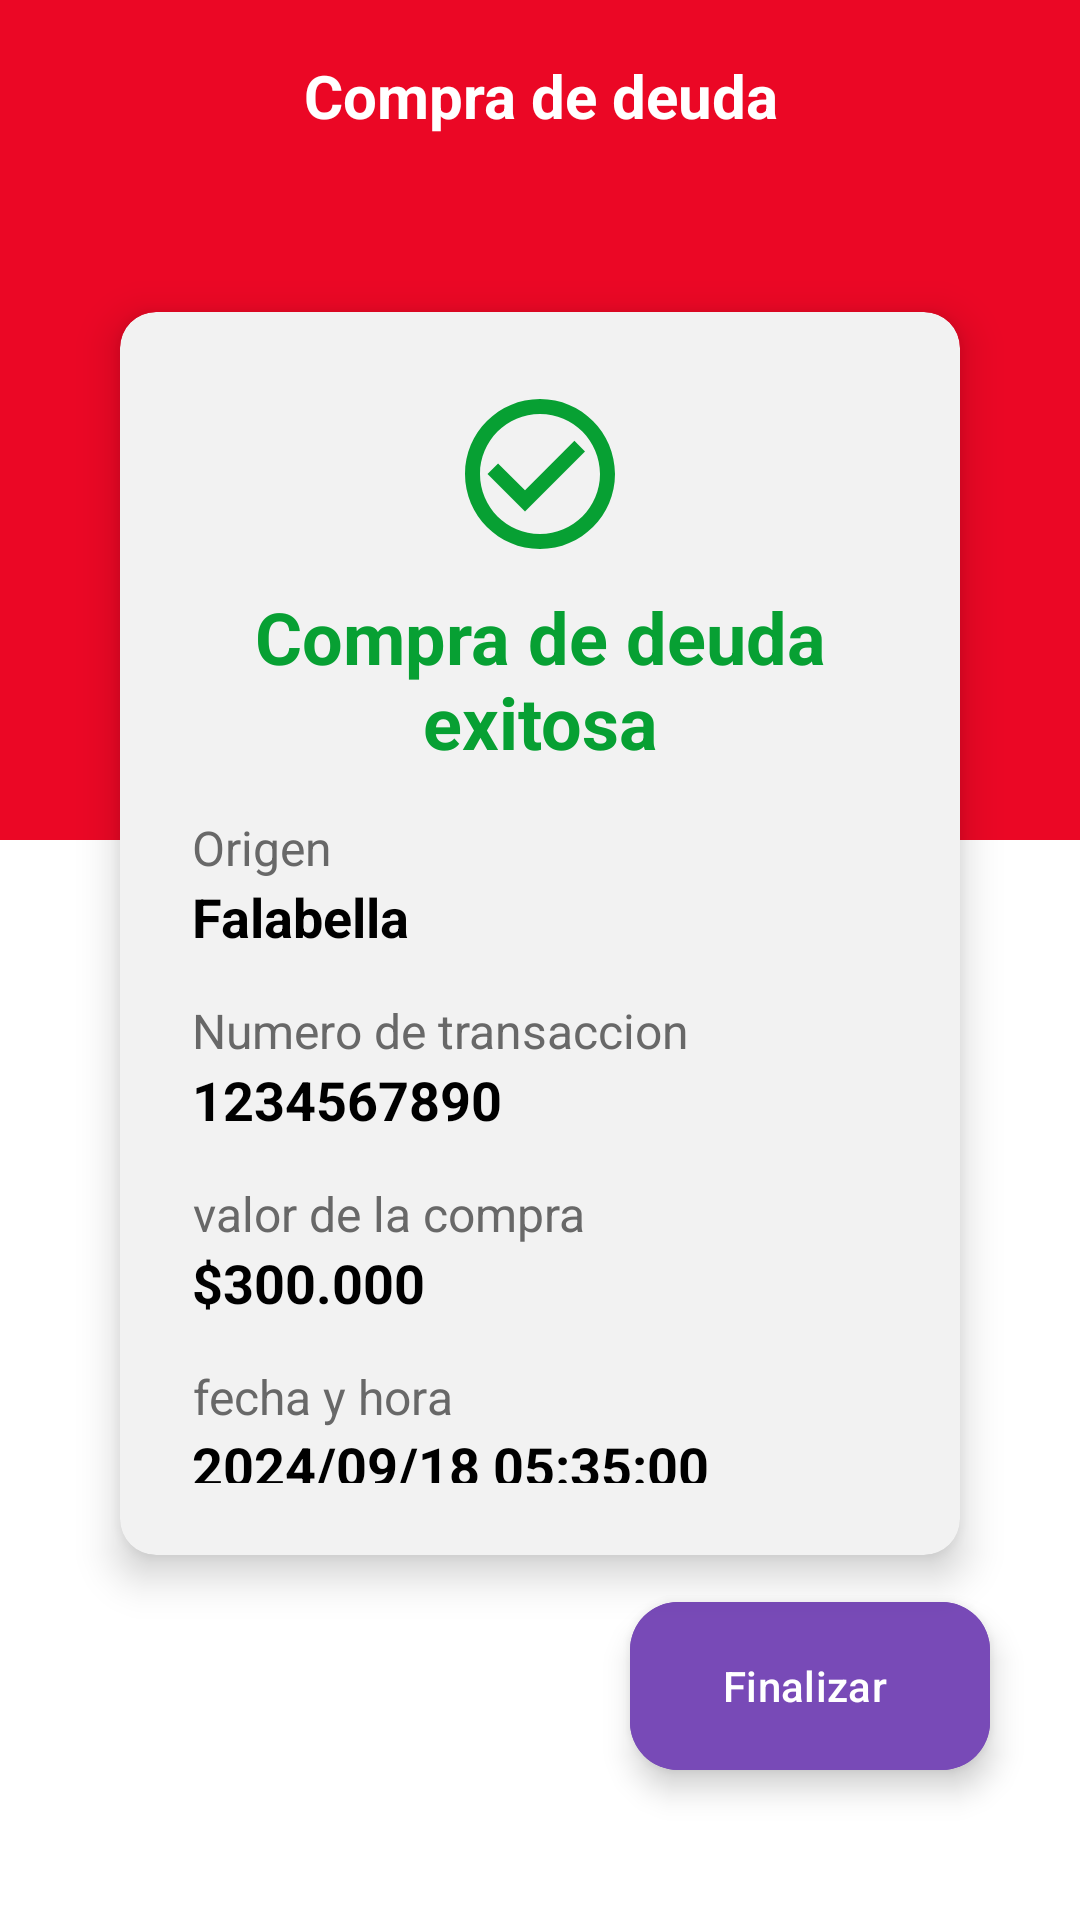

Layout XML and referenced resources for this Android screen:
<!-- AndroidManifest.xml: application theme Theme.MyApp -->
<!-- res/layout/fragment_transaction_success.xml -->
<?xml version="1.0" encoding="utf-8"?>
<androidx.constraintlayout.widget.ConstraintLayout
    xmlns:android="http://schemas.android.com/apk/res/android"
    xmlns:app="http://schemas.android.com/apk/res-auto"
    android:layout_width="match_parent"
    android:layout_height="match_parent"
    android:background="@drawable/background_base_app">

    <androidx.constraintlayout.widget.Guideline
        android:id="@+id/guideline_vertical_25"
        android:layout_width="wrap_content"
        android:layout_height="wrap_content"
        android:orientation="vertical"
        app:layout_constraintGuide_percent="0.25" />

    <androidx.constraintlayout.widget.Guideline
        android:id="@+id/guideline_vertical_75"
        android:layout_width="wrap_content"
        android:layout_height="wrap_content"
        android:orientation="vertical"
        app:layout_constraintGuide_percent="0.96" />

    <androidx.constraintlayout.widget.Guideline
        android:id="@+id/guideline_horizontal_20"
        android:layout_width="wrap_content"
        android:layout_height="wrap_content"
        android:orientation="horizontal"
        app:layout_constraintGuide_percent="0.12" />

    <androidx.constraintlayout.widget.Guideline
        android:id="@+id/guideline_horizontal_80"
        android:layout_width="wrap_content"
        android:layout_height="wrap_content"
        android:orientation="horizontal"
        app:layout_constraintGuide_percent="0.81" />

    <androidx.appcompat.widget.Toolbar
        android:id="@+id/toolbar"
        style="@style/Theme.MyApp"
        android:layout_width="match_parent"
        android:layout_height="?attr/actionBarSize"
        android:background="@color/primary"
        android:theme="@style/ThemeOverlay.AppCompat.Dark.ActionBar"
        app:layout_constraintEnd_toEndOf="parent"
        app:layout_constraintHorizontal_bias="0.0"
        app:layout_constraintStart_toStartOf="parent"
        app:layout_constraintTop_toTopOf="parent">

        <androidx.constraintlayout.widget.ConstraintLayout
            android:layout_width="match_parent"
            android:layout_height="wrap_content"
            android:layout_marginEnd="15dp">

            <com.google.android.material.textview.MaterialTextView
                android:id="@+id/tvAppbar"
                android:layout_width="wrap_content"
                android:layout_height="wrap_content"
                android:text="@string/lbl_app_bar_title"
                android:textColor="@color/white"
                android:textSize="20sp"
                android:textStyle="bold"
                app:layout_constraintBottom_toBottomOf="parent"
                app:layout_constraintEnd_toEndOf="parent"
                app:layout_constraintStart_toStartOf="parent"
                app:layout_constraintTop_toTopOf="parent" />

            
            <ImageButton
                android:id="@+id/btnBack"
                android:layout_width="wrap_content"
                android:layout_height="wrap_content"
                android:background="?attr/selectableItemBackgroundBorderless"
                android:contentDescription="@string/btn_description"
                android:src="@drawable/ic_arrow_back_white"
                app:layout_constraintBottom_toBottomOf="parent"
                app:layout_constraintStart_toStartOf="parent"
                app:layout_constraintTop_toTopOf="parent" />

            
            <ImageButton
                android:id="@+id/btnClose"
                android:layout_width="wrap_content"
                android:layout_height="wrap_content"
                android:background="?attr/selectableItemBackgroundBorderless"
                android:contentDescription="@string/btn_description"
                android:src="@drawable/ic_close_white"
                app:layout_constraintBottom_toBottomOf="parent"
                app:layout_constraintEnd_toEndOf="parent"
                app:layout_constraintTop_toTopOf="parent" />

        </androidx.constraintlayout.widget.ConstraintLayout>
    </androidx.appcompat.widget.Toolbar>

    
    <com.google.android.material.card.MaterialCardView
        android:id="@+id/cardBalance"
        android:layout_width="0dp"
        android:layout_height="0dp"
        android:layout_marginHorizontal="40dp"
        android:layout_marginTop="40dp"
        app:strokeWidth="0dp"
        app:strokeColor="@color/white"
        android:backgroundTint="@color/background"
        app:cardElevation="8dp"
        app:layout_constraintEnd_toEndOf="parent"
        app:layout_constraintStart_toStartOf="parent"
        app:layout_constraintTop_toBottomOf="@id/toolbar"
        app:layout_constraintBottom_toTopOf="@id/guideline_horizontal_80">

        <LinearLayout
            android:layout_width="match_parent"
            android:layout_height="match_parent"
            android:orientation="vertical"
            android:padding="24dp">

            <ImageView
                android:layout_width="60dp"
                android:layout_height="60dp"
                android:layout_gravity="center"
                android:contentDescription="@string/btn_description"
                android:src="@drawable/ic_check_circle_outline"/>


            <com.google.android.material.textview.MaterialTextView
                android:id="@+id/tv_card_number"
                android:layout_width="wrap_content"
                android:layout_height="wrap_content"
                android:layout_marginTop="8dp"
                android:text="@string/lbl_compra_de_deuda_exitosa"
                android:gravity="center"
                android:textColor="@color/green"
                android:textSize="24sp"
                android:textStyle="bold" />


            <com.google.android.material.textview.MaterialTextView
                android:id="@+id/tbOrigen"
                android:layout_width="wrap_content"
                android:layout_height="wrap_content"
                android:layout_marginTop="15dp"
                android:gravity="center"
                android:text="@string/origen"
                android:textColor="@color/secondaryText"
                android:textSize="16sp" />

            <com.google.android.material.textview.MaterialTextView
                android:id="@+id/tvBank"
                android:layout_width="wrap_content"
                android:layout_height="wrap_content"
                android:text="@string/lbl_test_bank"
                android:textColor="@color/black"
                android:textSize="18sp"
                android:textStyle="bold"
                app:layout_constraintBottom_toBottomOf="parent"
                app:layout_constraintEnd_toEndOf="parent"
                app:layout_constraintStart_toStartOf="parent"
                app:layout_constraintTop_toTopOf="parent" />

            <com.google.android.material.textview.MaterialTextView
                android:id="@+id/tvtxNumber"
                android:layout_width="wrap_content"
                android:layout_height="wrap_content"
                android:layout_marginTop="15dp"
                android:gravity="center"
                android:text="@string/lbl_txc_number"
                android:textColor="@color/secondaryText"
                android:textSize="16sp" />

            <com.google.android.material.textview.MaterialTextView
                android:id="@+id/TxNumber"
                android:layout_width="wrap_content"
                android:layout_height="wrap_content"
                android:text="@string/lbl_number_value"
                android:textColor="@color/black"
                android:textSize="18sp"
                android:textStyle="bold"
                app:layout_constraintBottom_toBottomOf="parent"
                app:layout_constraintEnd_toEndOf="parent"
                app:layout_constraintStart_toStartOf="parent"
                app:layout_constraintTop_toTopOf="parent" />

            <com.google.android.material.textview.MaterialTextView
                android:id="@+id/tvAmmount"
                android:layout_width="wrap_content"
                android:layout_height="wrap_content"
                android:layout_marginTop="15dp"
                android:gravity="center"
                android:text="@string/lbl_value"
                android:textColor="@color/secondaryText"
                android:textSize="16sp" />

            <com.google.android.material.textview.MaterialTextView
                android:id="@+id/tvAmmountValue"
                android:layout_width="wrap_content"
                android:layout_height="wrap_content"
                android:text="@string/lbl_test_value"
                android:textColor="@color/black"
                android:textSize="18sp"
                android:textStyle="bold"
                app:layout_constraintBottom_toBottomOf="parent"
                app:layout_constraintEnd_toEndOf="parent"
                app:layout_constraintStart_toStartOf="parent"
                app:layout_constraintTop_toTopOf="parent" />

            <com.google.android.material.textview.MaterialTextView
                android:id="@+id/tvDate"
                android:layout_width="wrap_content"
                android:layout_height="wrap_content"
                android:layout_marginTop="15dp"
                android:gravity="center"
                android:text="@string/lbl_date"
                android:textColor="@color/secondaryText"
                android:textSize="16sp" />

            <com.google.android.material.textview.MaterialTextView
                android:id="@+id/tvDateValue"
                android:layout_width="wrap_content"
                android:layout_height="wrap_content"
                android:text="@string/lbl_test_date"
                android:textColor="@color/black"
                android:textSize="18sp"
                android:textStyle="bold"
                app:layout_constraintBottom_toBottomOf="parent"
                app:layout_constraintEnd_toEndOf="parent"
                app:layout_constraintStart_toStartOf="parent"
                app:layout_constraintTop_toTopOf="parent" />

            <com.google.android.material.textview.MaterialTextView
                android:id="@+id/tv_card_number_label"
                android:layout_width="wrap_content"
                android:layout_height="wrap_content"
                android:layout_marginTop="30dp"
                android:gravity="center"
                android:text="@string/lbl_description"
                android:textColor="@color/secondaryText"
                android:textSize="16sp" />


        </LinearLayout>
    </com.google.android.material.card.MaterialCardView>

    <com.google.android.material.floatingactionbutton.ExtendedFloatingActionButton
        android:id="@+id/btnFinalizar"
        android:layout_width="wrap_content"
        android:layout_height="wrap_content"
        android:layout_gravity="bottom|end"
        android:layout_marginBottom="50dp"
        android:layout_marginEnd="30dp"
        android:backgroundTint="@color/purple"
        android:text="@string/lbl_finalizar"
        android:maxLength="16"
        android:textColor="@color/white"
        app:icon="@drawable/ic_arrow_right_white"
        app:iconTint="@color/white"
        app:layout_constraintBottom_toBottomOf="parent"
        app:layout_constraintEnd_toEndOf="parent" />


</androidx.constraintlayout.widget.ConstraintLayout>
<!-- resources referenced by this layout -->
<resources>
  <color name="background">#F2F2F2</color>
  <color name="black">#FF000000</color>
  <color name="green">#07A033</color>
  <color name="primary">#eb0725</color>
  <color name="purple">#784ab7</color>
  <color name="secondaryText">#686868</color>
  <color name="white">#FFFFFFFF</color>
  <!-- drawable background_base_app (drawable) -->
  <?xml version="1.0" encoding="utf-8"?>
  <layer-list xmlns:android="http://schemas.android.com/apk/res/android">
  
      
      <item android:top="0dp" android:bottom="50dp">
          <shape android:shape="rectangle">
              <solid android:color="@color/primary"/>  
          </shape>
      </item>
  
      
      <item android:top="280dp" android:bottom="0dp">
          <shape android:shape="rectangle">
              <solid android:color="@color/onPrimary"/>  
          </shape>
      </item>
  
  </layer-list>
  <!-- drawable ic_check_circle_outline (drawable) -->
  <vector xmlns:android="http://schemas.android.com/apk/res/android" android:height="24dp" android:tint="#07A033" android:viewportHeight="24" android:viewportWidth="24" android:width="24dp">
        
      <path android:fillColor="@android:color/white" android:pathData="M16.59,7.58L10,14.17l-3.59,-3.58L5,12l5,5 8,-8zM12,2C6.48,2 2,6.48 2,12s4.48,10 10,10 10,-4.48 10,-10S17.52,2 12,2zM12,20c-4.42,0 -8,-3.58 -8,-8s3.58,-8 8,-8 8,3.58 8,8 -3.58,8 -8,8z"/>
      
  </vector>
  <string name="btn_description">TODO</string>
  <string name="lbl_app_bar_title">Compra de deuda</string>
  <string name="lbl_compra_de_deuda_exitosa">Compra de deuda exitosa</string>
  <string name="lbl_date">fecha y hora</string>
  <string name="lbl_description">Su compra de cartera fue creada exitosamente y se efectuará el pago en los próximos 5 días.</string>
  <string name="lbl_finalizar">Finalizar</string>
  <string name="lbl_number_value">1234567890</string>
  <string name="lbl_test_bank">Falabella</string>
  <string name="lbl_test_date">2024/09/18 05:35:00</string>
  <string name="lbl_test_value">$300.000</string>
  <string name="lbl_txc_number">Numero de transaccion</string>
  <string name="lbl_value">valor de la compra</string>
  <string name="origen">Origen</string>
  <style name="Theme.MyApp" parent="Theme.Material3.DayNight.NoActionBar">
          <item name="colorPrimary">@color/primary</item>
          <item name="colorSecondary">@color/onPrimary</item>
          <item name="android:windowBackground">@color/background</item>
          <item name="colorSurface">@color/surface</item>
          <item name="colorOnPrimary">@color/white</item>
      </style>
  <color name="onPrimary">#FFFFFF</color>
  <color name="surface">#FFFFFF</color>
</resources>
